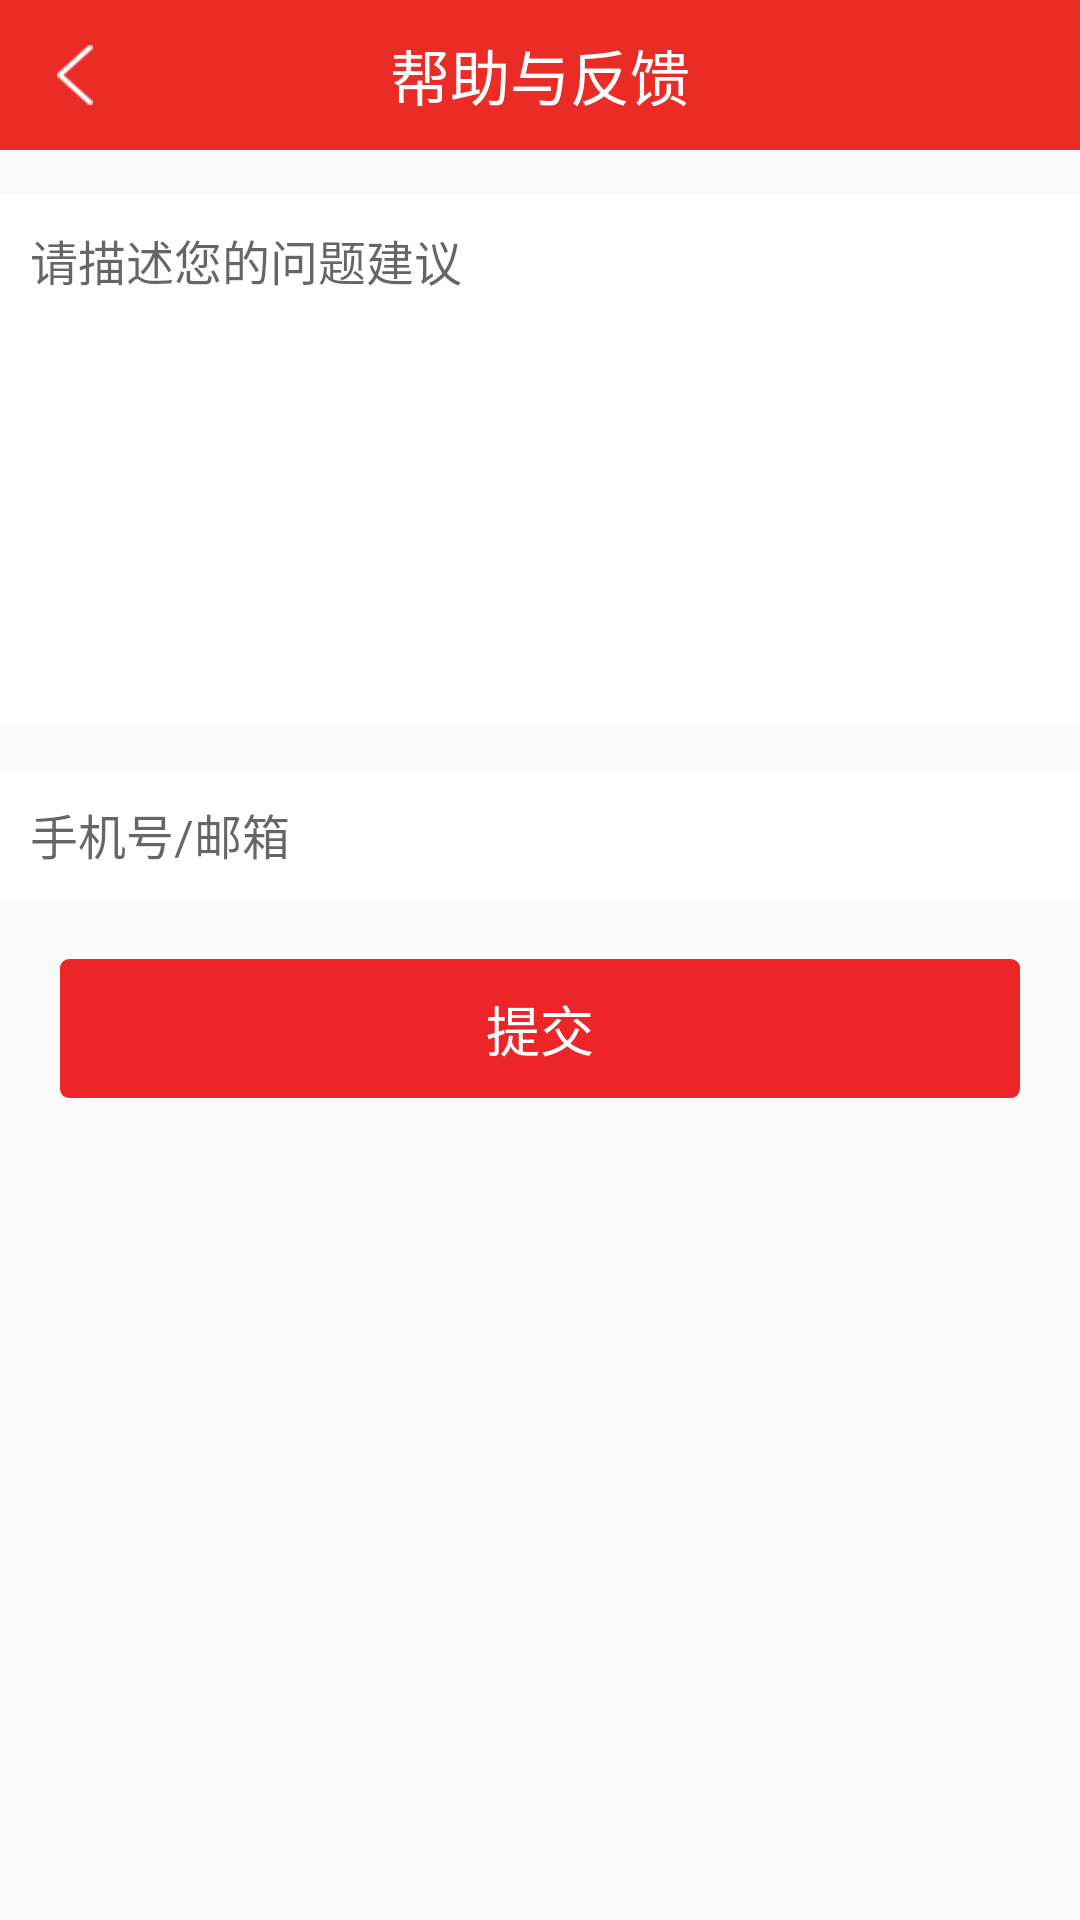

Layout XML and referenced resources for this Android screen:
<!-- AndroidManifest.xml: application theme AppTheme -->
<!-- res/layout/activity_help.xml -->
<?xml version="1.0" encoding="utf-8"?>
<LinearLayout xmlns:android="http://schemas.android.com/apk/res/android"
    android:layout_width="match_parent"
    android:layout_height="match_parent"
    android:orientation="vertical">

    <RelativeLayout
        android:layout_width="match_parent"
        android:layout_height="50dp"
        android:background="@color/home_titlebar_bg_color">
        <LinearLayout
            android:id="@+id/left_btn_view"
            android:layout_width="60dp"
            android:layout_height="wrap_content"
            android:layout_centerVertical="true">
            <ImageView
                android:layout_width="20dp"
                android:layout_height="20dp"
                android:src="@drawable/left_btn__white_img"
                android:layout_marginLeft="15dp"/>
        </LinearLayout>
        <TextView
            android:layout_width="match_parent"
            android:layout_height="wrap_content"
            android:gravity="center"
            android:layout_centerVertical="true"
            android:textColor="@color/common_white"
            android:textSize="20sp"
            android:text="@string/help_str"/>
    </RelativeLayout>

<EditText
    android:id="@+id/suggestion_view"
    android:layout_width="match_parent"
    android:layout_height="wrap_content"
    android:editable="true"
    android:layout_marginTop="15dp"
    android:minLines="8"
    android:maxLines="10"
    android:padding="10dp"
    android:textSize="16sp"
    android:hint="请描述您的问题建议"
    android:inputType="textMultiLine"
    android:gravity="top"
    android:background="@color/common_white" />

    <EditText
        android:id="@+id/contact_view"
        android:layout_width="match_parent"
        android:layout_height="wrap_content"
        android:layout_marginTop="15dp"
        android:inputType="textMultiLine"
        android:hint="手机号/邮箱"
        android:padding="10dp"
        android:textSize="16sp"
        android:background="@color/common_white" />

    <TextView
        android:id="@+id/submit_btn"
        android:layout_width="match_parent"
        android:layout_height="wrap_content"
        android:text="提交"
        android:padding="10dp"
        android:gravity="center"
        android:layout_marginTop="20dp"
        android:layout_marginLeft="20dp"
        android:layout_marginRight="20dp"
        android:textSize="18sp"
        android:textColor="@color/common_white"
        android:background="@drawable/red_loginbtn_rect"></TextView>

</LinearLayout>
<!-- resources referenced by this layout -->
<resources>
  <color name="common_white">#FFFFFF</color>
  <color name="home_titlebar_bg_color">#eb2b26</color>
  <!-- drawable left_btn__white_img: png bitmap (drawable-hdpi, 1234 bytes) -->
  <!-- drawable red_loginbtn_rect (drawable) -->
  <?xml version="1.0" encoding="utf-8"?>
  <shape xmlns:android="http://schemas.android.com/apk/res/android"
      android:shape="rectangle">
      
      <solid android:color="@color/getcode_red_bg_color"></solid>
      
      <corners android:radius="3dp" />
  
  </shape>
  <string name="help_str">帮助与反馈</string>
  <style name="AppTheme" parent="Theme.AppCompat.Light.DarkActionBar">
          
          <item name="colorPrimary">@color/colorPrimary</item>
          <item name="colorPrimaryDark">@color/colorPrimaryDark</item>
          <item name="colorAccent">@color/colorAccent</item>
      </style>
  <color name="getcode_red_bg_color">#ed2428</color>
  <color name="colorPrimary">#3F51B5</color>
  <color name="colorPrimaryDark">#303F9F</color>
  <color name="colorAccent">#FF4081</color>
</resources>
